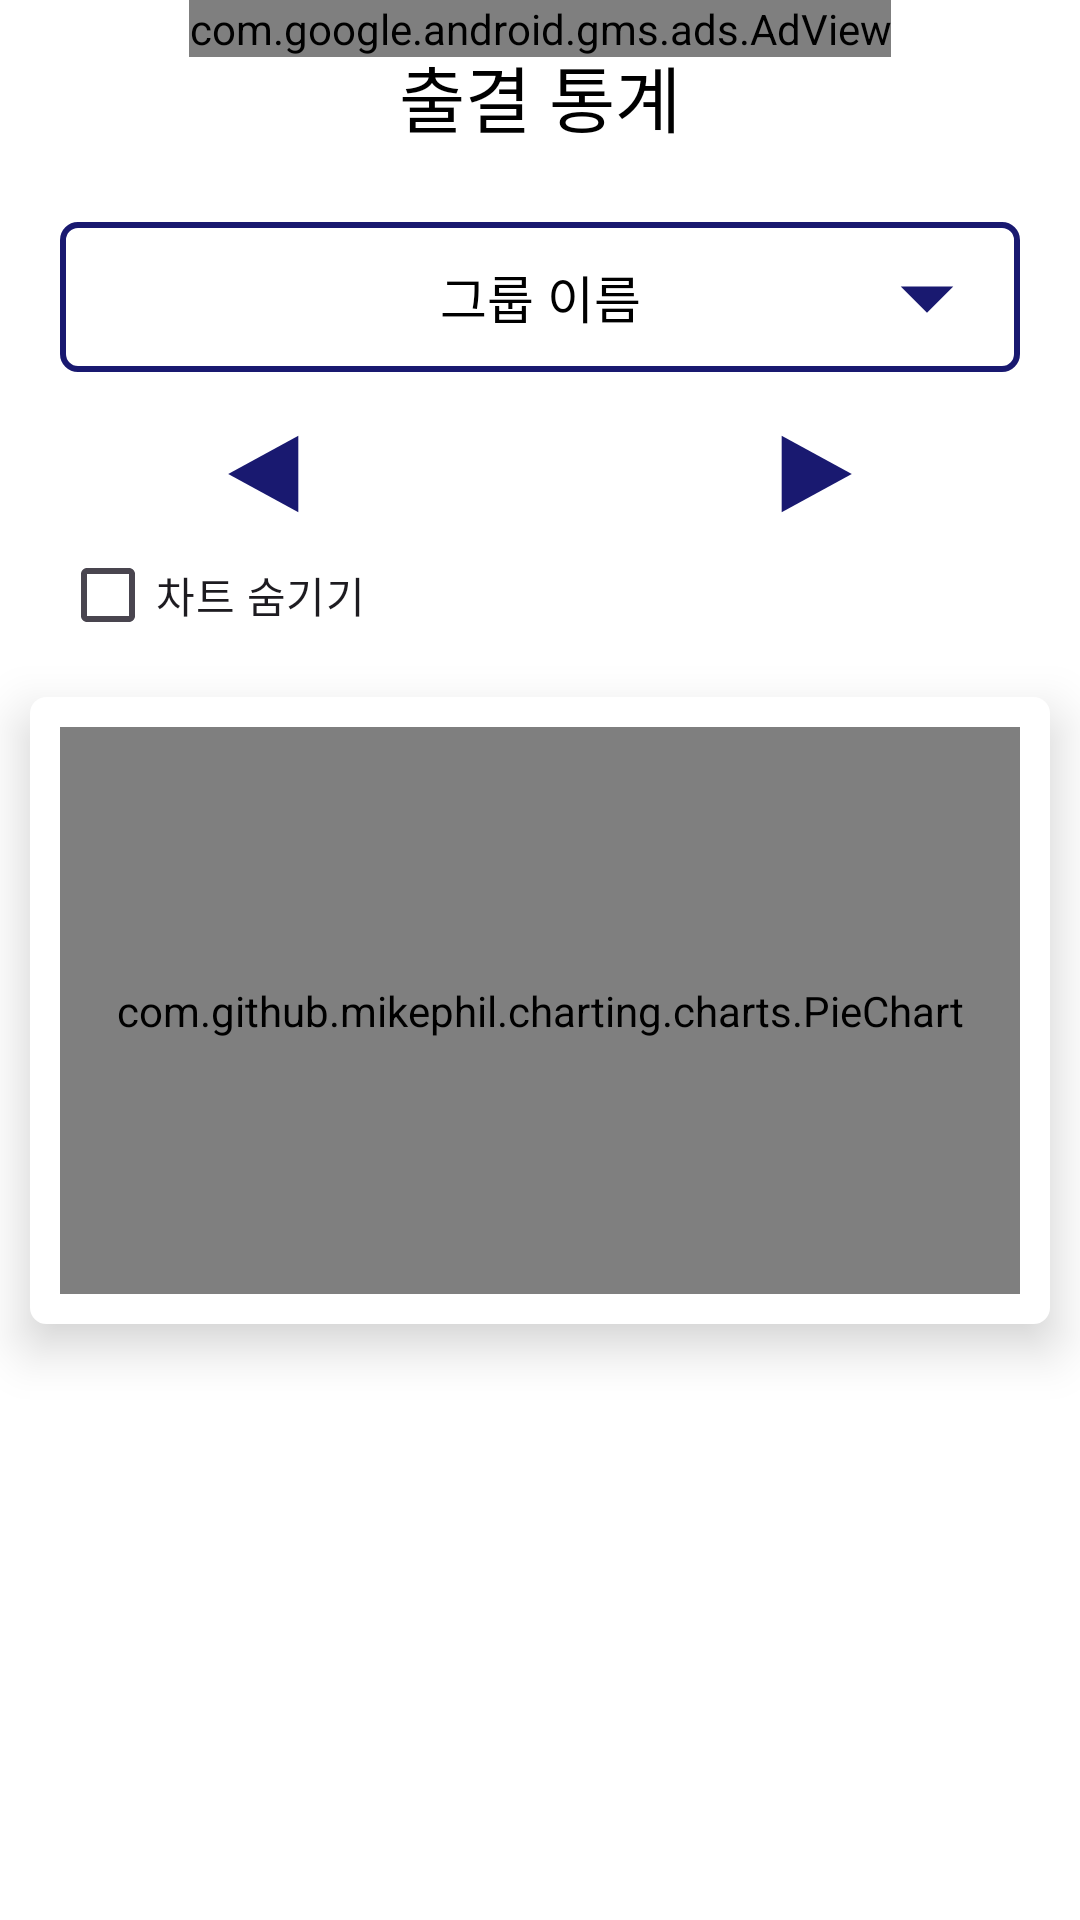

Write the Android layout XML for this screen, with the resource values it uses.
<!-- AndroidManifest.xml: application theme Theme.Attendance_Check -->
<!-- res/layout/fragment_chart.xml -->
<?xml version="1.0" encoding="utf-8"?>
<androidx.constraintlayout.widget.ConstraintLayout xmlns:android="http://schemas.android.com/apk/res/android"
    xmlns:app="http://schemas.android.com/apk/res-auto"
    xmlns:tools="http://schemas.android.com/tools"
    android:layout_width="match_parent"
    android:layout_height="match_parent"
    tools:context=".fragmentmain.ChartFragment">


    <com.google.android.gms.ads.AdView
        xmlns:ads="http://schemas.android.com/apk/res-auto"
        android:id="@+id/adView"
        android:layout_width="wrap_content"
        android:layout_height="wrap_content"
        ads:adSize="BANNER"
        ads:adUnitId="@string/my_ad_banner"
        app:layout_constraintEnd_toEndOf="parent"
        app:layout_constraintStart_toStartOf="parent"
        app:layout_constraintTop_toTopOf="parent" />

    <com.google.android.material.appbar.MaterialToolbar
        android:id="@+id/toolbar_chart"
        android:layout_width="match_parent"
        android:layout_height="wrap_content"
        app:layout_constraintEnd_toEndOf="parent"
        app:layout_constraintStart_toStartOf="parent"
        app:layout_constraintTop_toTopOf="parent"
        app:title="@string/fragment_chart_title"
        app:titleCentered="true"
        app:titleTextAppearance="@style/AppEditText.Bold.S24" />

    <TextView
        android:id="@+id/tv_group_name"
        style="@style/AppEditText.S17"
        android:layout_width="0dp"
        android:layout_height="50dp"
        android:layout_marginStart="20dp"
        android:layout_marginTop="10dp"
        android:layout_marginEnd="20dp"
        android:background="@drawable/plain_outline_background"
        android:gravity="center"
        android:text="@string/plain_group_name"
        app:layout_constraintEnd_toEndOf="parent"
        app:layout_constraintStart_toStartOf="parent"
        app:layout_constraintTop_toBottomOf="@id/toolbar_chart" />

    <ImageView
        android:layout_width="wrap_content"
        android:layout_height="wrap_content"
        android:layout_marginEnd="10dp"
        android:contentDescription="@string/fragment_check_iv_script"
        android:src="@drawable/ic_drop_down"
        app:layout_constraintBottom_toBottomOf="@id/tv_group_name"
        app:layout_constraintEnd_toEndOf="@id/tv_group_name"
        app:layout_constraintTop_toTopOf="@id/tv_group_name" />

    <com.google.android.material.button.MaterialButton
        android:id="@+id/btn_left"
        android:layout_width="wrap_content"
        android:layout_height="wrap_content"
        android:layout_marginTop="10dp"
        android:background="@drawable/ic_arrow_left"
        app:layout_constraintEnd_toStartOf="@id/tv_date"
        app:layout_constraintStart_toStartOf="parent"
        app:layout_constraintTop_toBottomOf="@id/tv_group_name" />

    <TextView
        android:id="@+id/tv_date"
        style="@style/AppEditText.Bold.S24"
        android:layout_width="wrap_content"
        android:layout_height="wrap_content"
        app:layout_constraintBottom_toBottomOf="@id/btn_right"
        app:layout_constraintEnd_toStartOf="@id/btn_right"
        app:layout_constraintStart_toEndOf="@id/btn_left"
        app:layout_constraintTop_toTopOf="@id/btn_right" />

    <Button
        android:id="@+id/btn_right"
        android:layout_width="wrap_content"
        android:layout_height="wrap_content"
        android:background="@drawable/ic_arrow_right"
        app:layout_constraintEnd_toEndOf="parent"
        app:layout_constraintStart_toEndOf="@id/tv_date"
        app:layout_constraintTop_toTopOf="@id/btn_left" />

    <TextView
        android:id="@+id/tv_group_null"
        style="@style/AppEditText.Bold.S32"
        android:layout_width="wrap_content"
        android:layout_height="wrap_content"
        android:layout_marginTop="50dp"
        android:visibility="visible"
        app:layout_constraintEnd_toEndOf="parent"
        app:layout_constraintStart_toStartOf="parent"
        app:layout_constraintTop_toBottomOf="@id/checkBox" />

    <View
        android:id="@+id/view_top"
        android:layout_width="0dp"
        android:layout_height="0dp"
        android:layout_margin="10dp"
        android:background="@drawable/view_check_background"
        android:elevation="10dp"
        app:layout_constraintBottom_toTopOf="@id/rv_chart"
        app:layout_constraintEnd_toEndOf="parent"
        app:layout_constraintStart_toStartOf="parent"
        app:layout_constraintTop_toBottomOf="@id/checkBox" />

    <com.github.mikephil.charting.charts.PieChart
        android:id="@+id/pie_chart"
        android:layout_width="0dp"
        android:layout_height="0dp"
        android:layout_margin="20dp"
        android:elevation="10dp"
        android:outlineProvider="none"
        android:visibility="visible"
        app:layout_constraintBottom_toTopOf="@+id/rv_chart"
        app:layout_constraintEnd_toEndOf="parent"
        app:layout_constraintStart_toStartOf="parent"
        app:layout_constraintTop_toBottomOf="@id/checkBox" />


    <CheckBox
        android:id="@+id/checkBox"
        android:layout_width="wrap_content"
        android:layout_height="wrap_content"
        android:text="차트 숨기기"
        android:layout_marginStart="20dp"
        app:layout_constraintStart_toStartOf="parent"
        app:layout_constraintTop_toBottomOf="@id/tv_date" />

    <androidx.recyclerview.widget.RecyclerView
        android:id="@+id/rv_chart"
        android:layout_width="0dp"
        android:layout_height="0dp"
        app:layout_constraintBottom_toBottomOf="parent"
        app:layout_constraintEnd_toEndOf="parent"
        app:layout_constraintStart_toStartOf="parent"
        app:layout_constraintTop_toBottomOf="@id/pie_chart"
        tools:listitem="@layout/rv_chart" />
</androidx.constraintlayout.widget.ConstraintLayout>
<!-- res/layout/rv_chart.xml (included above) -->
<?xml version="1.0" encoding="utf-8"?>
<androidx.constraintlayout.widget.ConstraintLayout xmlns:android="http://schemas.android.com/apk/res/android"
    xmlns:app="http://schemas.android.com/apk/res-auto"
    xmlns:tools="http://schemas.android.com/tools"
    android:layout_width="match_parent"
    android:layout_height="wrap_content">

    <com.google.android.material.card.MaterialCardView
        android:layout_width="match_parent"
        android:layout_height="70dp"
        app:cardBackgroundColor="@color/white"
        app:cardCornerRadius="5dp"
        app:cardElevation="3dp"
        app:cardUseCompatPadding="true"
        app:layout_constraintEnd_toEndOf="parent"
        app:layout_constraintStart_toStartOf="parent"
        app:layout_constraintTop_toTopOf="parent"
        app:strokeColor="@color/navy_300"
        app:strokeWidth="3dp">

        <androidx.constraintlayout.widget.ConstraintLayout
            android:layout_width="match_parent"
            android:layout_height="match_parent">

            <TextView
                android:id="@+id/tv_member_name"
                style="@style/AppEditText.Bold.S24"
                android:layout_width="0dp"
                android:layout_height="match_parent"
                android:background="@drawable/plain_outline_background"
                android:gravity="center"
                app:layout_constraintEnd_toStartOf="@id/tv_attendance"
                app:layout_constraintStart_toStartOf="parent"
                app:layout_constraintWidth_percent="0.5"
                tools:text="@string/plain_name" />

            <TextView
                android:id="@+id/tv_attendance"
                style="@style/AppEditText.Bold.S24"
                android:layout_width="0dp"
                android:layout_height="match_parent"
                android:background="@color/backgroundPrimary"
                android:gravity="center"
                android:textColor="@color/check_green"
                app:layout_constraintEnd_toStartOf="@id/tv_tardy"
                app:layout_constraintStart_toEndOf="@id/tv_member_name"
                app:layout_constraintWidth_percent="0.1666"
                tools:text="12" />

            <TextView
                android:id="@+id/tv_tardy"
                style="@style/AppEditText.Bold.S24"
                android:layout_width="0dp"
                android:layout_height="match_parent"
                android:background="@color/backgroundPrimary"
                android:gravity="center"
                android:textColor="@color/check_orange"
                app:layout_constraintEnd_toStartOf="@id/tv_absence"
                app:layout_constraintStart_toEndOf="@id/tv_attendance"
                app:layout_constraintWidth_percent="0.1666"
                tools:text="2" />

            <TextView
                android:id="@+id/tv_absence"
                style="@style/AppEditText.Bold.S24"
                android:layout_width="0dp"
                android:layout_height="match_parent"
                android:background="@color/backgroundPrimary"
                android:gravity="center"
                android:textColor="@color/check_red"
                app:layout_constraintEnd_toEndOf="parent"
                app:layout_constraintStart_toEndOf="@id/tv_tardy"
                app:layout_constraintWidth_percent="0.1666"
                tools:text="4" />
        </androidx.constraintlayout.widget.ConstraintLayout>

    </com.google.android.material.card.MaterialCardView>
</androidx.constraintlayout.widget.ConstraintLayout>
<!-- resources referenced by this layout -->
<resources>
  <color name="backgroundPrimary">#FFFFFFFF</color>
  <color name="check_green">#66BB6A</color>
  <color name="check_orange">#FFB74D</color>
  <color name="check_red">#FF8A80</color>
  <color name="navy_300">#191970</color>
  <color name="white">#FFFFFFFF</color>
  <!-- drawable ic_arrow_left (drawable) -->
  <vector xmlns:android="http://schemas.android.com/apk/res/android"
      android:width="24dp"
      android:height="24dp"
      android:viewportWidth="960"
      android:viewportHeight="960">
    <path
        android:fillColor="@color/navy_300"
        android:pathData="M583,735 L328,480l255,-255v510Z"/>
  </vector>
  <!-- drawable ic_arrow_right (drawable) -->
  <vector xmlns:android="http://schemas.android.com/apk/res/android"
      android:width="24dp"
      android:height="24dp"
      android:viewportWidth="960"
      android:viewportHeight="960">
    <path
        android:fillColor="@color/navy_300"
        android:pathData="M377,735v-510l255,255 -255,255Z"/>
  </vector>
  <!-- drawable ic_drop_down (drawable) -->
  <vector xmlns:android="http://schemas.android.com/apk/res/android"
      android:width="42dp"
      android:height="42dp"
      android:viewportWidth="960"
      android:viewportHeight="960">
    <path
        android:pathData="M480,600 L280,400h400L480,600Z"
        android:fillColor="@color/navy_300"/>
  </vector>
  <!-- drawable plain_outline_background (drawable) -->
  <?xml version="1.0" encoding="utf-8"?>
  <shape xmlns:android="http://schemas.android.com/apk/res/android"
      android:shape="rectangle">
  
      <stroke
          android:width="2dp"
          android:color="@color/navy_300" />
      <solid android:color="@color/dialogPrimary" />
  
      <corners android:radius="5dp"/>
  
  
  </shape>
  <!-- drawable view_check_background (drawable) -->
  <?xml version="1.0" encoding="utf-8"?>
  <shape xmlns:android="http://schemas.android.com/apk/res/android"
      android:shape="rectangle">
      <stroke
          android:width="1dp"
          android:color="@color/viewBackground" />
      <solid android:color="@color/viewBackground" />
      <corners android:radius="5dp" />
  
  </shape>
  <string name="fragment_chart_title">출결 통계</string>
  <string name="fragment_check_iv_script">textView안에 있는 화살표</string>
  <string name="my_ad_banner">ca-app-pub-2295399199407201/6153256751</string>
  <string name="plain_group_name">그룹 이름</string>
  <string name="plain_name">이름</string>
  <style name="AppEditText.Bold.S24">
          <item name="fontFamily">@font/spoqa_bold</item>
          <item name="android:textSize">24sp</item>
      </style>
  <style name="AppEditText.Bold.S32">
          <item name="fontFamily">@font/spoqa_bold</item>
          <item name="android:textSize">32sp</item>
      </style>
  <style name="AppEditText.S17">
          <item name="android:textSize">17sp</item>
      </style>
  <style name="Theme.Attendance_Check" parent="Base.Theme.Attendance_Check" />
  <color name="dialogPrimary">#FFFFFFFF</color>
  <color name="viewBackground">#FFFFFFFF</color>
  <style name="Base.Theme.Attendance_Check" parent="Theme.Material3.DayNight.NoActionBar">
          
          
          <item name="colorPrimary">@color/navy_300</item>
          <item name="colorOnPrimary">@color/backgroundPrimary</item>
          <item name="android:colorBackground">@color/windowPrimary</item>
          <item name="android:windowBackground">@color/backgroundPrimary</item>
  
          <item name="android:windowLightStatusBar">true</item>
          <item name="android:windowDrawsSystemBarBackgrounds">true</item>
          <item name="android:statusBarColor">@color/backgroundPrimary</item> 
          <item name="android:navigationBarColor">@color/backgroundPrimary</item>
          <item name="android:windowLightNavigationBar" tools:targetApi="27">true</item>
      </style>
  <color name="windowPrimary">#FFFFFFFF</color>
</resources>
